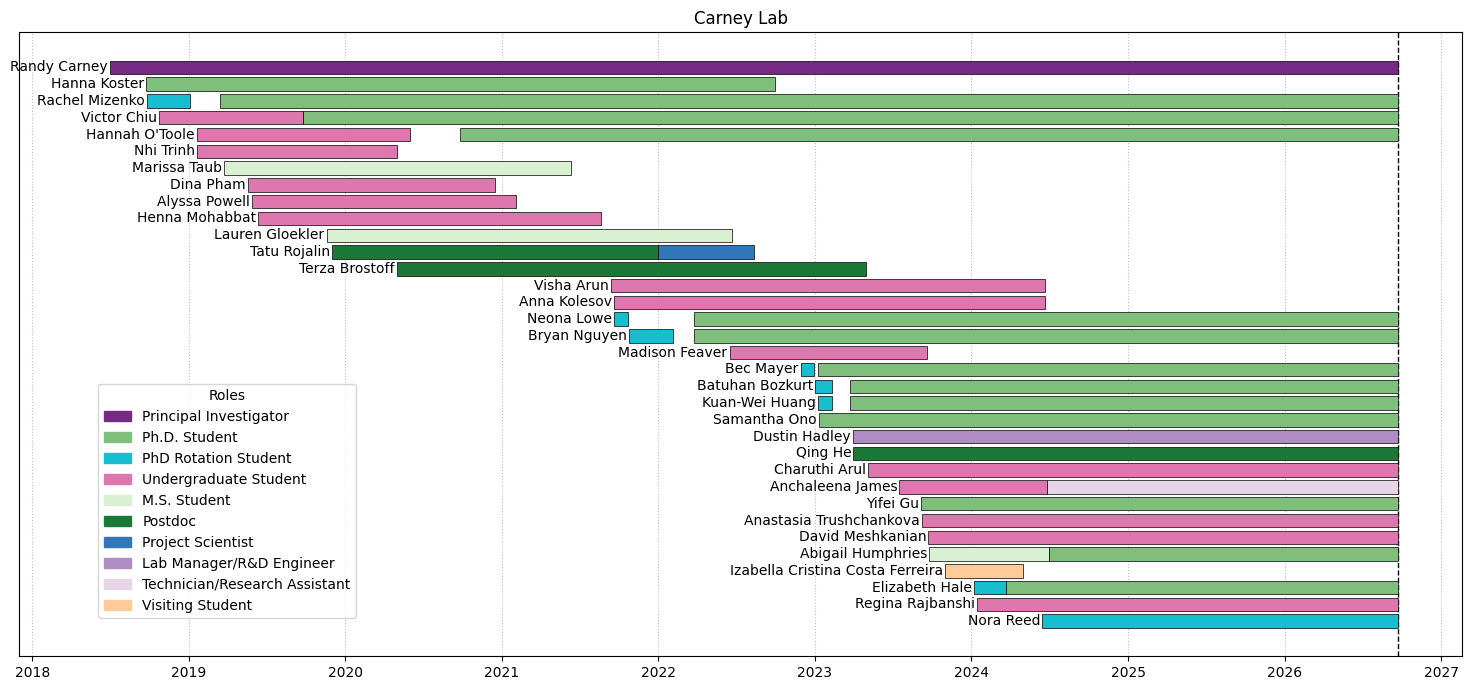

Reproduce this figure in Python.
# Carney Lab Timeline (Gantt Chart)
# ported to Python and inspired by Prof. Janet E. Hill @HillLabSask
# original code in R - https://github.com/HillLabSask/HillLab_gantt_chart/

import matplotlib.pyplot as plt
import matplotlib.dates as mdates
from matplotlib import rcParams
from datetime import datetime, timedelta
from enum import Enum

LABTITLE = "Carney Lab"
LABSTARTDATE = datetime(2017, 12, 1)

class Role(Enum):
    PI = ("Principal Investigator", "#762a83")
    PhD_Student = ("Ph.D. Student", "#7fbf7b")
    PhD_Rotation_Student = ("PhD Rotation Student", "#17becf")
    Undergrad_Student = ("Undergraduate Student", "#de77ae")
    MS_Student = ("M.S. Student", "#d9f0d3")
    Postdoc = ("Postdoc", "#1b7837")
    Project_Scientist = ("Project Scientist", "#3377BB")
    Lab_Manager = ("Lab Manager/R&D Engineer", "#af8dc3")
    Technician = ("Technician/Research Assistant", "#e7d4e8")
    Visiting_Student = ("Visiting Student", "#ffcc99")

    def __init__(self, label, color):
        self.label = label
        self.color = color

def get_today_date_str(): # For "end" date of current lab members
    return datetime.today().strftime("%Y/%m/%d")

# Initialize and sort lab members
lab_members = [
    {"name": "Randy Carney", "periods": [
        {"start": "2018/07/01", "end": get_today_date_str(), "role": Role.PI}
    ]},
    {"name": "Hanna Koster", "periods": [
        {"start": "2018/09/24", "end": "2022/09/30", "role": Role.PhD_Student}
    ]},
    {"name": "Rachel Mizenko", "periods": [
        {"start": "2018/09/25", "end": "2019/01/04", "role": Role.PhD_Rotation_Student},
        {"start": "2019/03/15", "end": get_today_date_str(), "role": Role.PhD_Student}
    ]},
    {"name": "Victor Chiu", "periods": [
        {"start": "2018/10/25", "end": "2019/09/24", "role": Role.Undergrad_Student},
        {"start": "2019/09/25", "end": get_today_date_str(), "role": Role.PhD_Student}
    ]},
    {"name": "Nhi Trinh", "periods": [
        {"start": "2019/01/20", "end": "2020/04/30", "role": Role.Undergrad_Student},
    ]},
    {"name": "Hannah O'Toole", "periods": [
        {"start": "2019/01/20", "end": "2020/06/01", "role": Role.Undergrad_Student},
        {"start": "2020/09/25", "end": get_today_date_str(), "role": Role.PhD_Student}
    ]},
    {"name": "Marissa Taub", "periods": [
        {"start": "2019/03/25", "end": "2021/06/10", "role": Role.MS_Student}
    ]},
    {"name": "Dina Pham", "periods": [
        {"start": "2019/05/19", "end": "2020/12/15", "role": Role.Undergrad_Student}
    ]},
    {"name": "Alyssa Powell", "periods": [
        {"start": "2019/05/28", "end": "2021/02/03", "role": Role.Undergrad_Student}
    ]},
    {"name": "Henna Mohabbat", "periods": [
        {"start": "2019/06/12", "end": "2021/08/21", "role": Role.Undergrad_Student}
    ]},
    {"name": "Tatu Rojalin", "periods": [
        {"start": "2019/12/01", "end": "2021/12/31", "role": Role.Postdoc},
        {"start": "2022/01/01", "end": "2022/08/12", "role": Role.Project_Scientist}
    ]},
    {"name": "Lauren Gloekler", "periods": [
        {"start": "2019/11/19", "end": "2022/06/22", "role": Role.MS_Student}
    ]},
    {"name": "Terza Brostoff", "periods": [
        {"start": "2020/05/01", "end": "2023/04/30", "role": Role.Postdoc}
    ]},
    {"name": "Anna Kolesov", "periods": [
        {"start": "2021/09/19", "end": "2024/06/22", "role": Role.Undergrad_Student}
    ]},
    {"name": "Visha Arun", "periods": [
        {"start": "2021/09/13", "end": "2024/06/20", "role": Role.Undergrad_Student}
    ]},
    {"name": "Neona Lowe", "periods": [
        {"start": "2021/09/20", "end": "2021/10/22", "role": Role.PhD_Rotation_Student},
        {"start": "2022/03/25", "end": get_today_date_str(), "role": Role.PhD_Student}
    ]},
    {"name": "Bryan Nguyen", "periods": [
        {"start": "2021/10/25", "end": "2022/02/05", "role": Role.PhD_Rotation_Student},
        {"start": "2022/03/25", "end": get_today_date_str(), "role": Role.PhD_Student}
    ]},
    {"name": "Madison Feaver", "periods": [
        {"start": "2022/06/16", "end": "2023/09/20", "role": Role.Undergrad_Student}
    ]},
    {"name": "Batuhan Bozkurt", "periods": [
        {"start": "2023/01/02", "end": "2023/02/10", "role": Role.PhD_Rotation_Student},
        {"start": "2023/03/25", "end": get_today_date_str(), "role": Role.PhD_Student}
    ]},
    {"name": "Kuan-Wei Huang", "periods": [
        {"start": "2023/01/09", "end": "2023/02/10", "role": Role.PhD_Rotation_Student},
        {"start": "2023/03/25", "end": get_today_date_str(), "role": Role.PhD_Student}
    ]},
    {"name": "Samantha Ono", "periods": [
        {"start": "2023/01/10", "end": get_today_date_str(), "role": Role.PhD_Student}
    ]},
    {"name": "Bec Mayer", "periods": [
        {"start": "2022/11/29", "end": "2022/12/31", "role": Role.PhD_Rotation_Student},
        {"start": "2023/01/09", "end": get_today_date_str(), "role": Role.PhD_Student}
    ]},
    {"name": "Dustin Hadley", "periods": [
        {"start": "2023/03/31", "end": get_today_date_str(), "role": Role.Lab_Manager}
    ]},
    {"name": "Qing He", "periods": [
        {"start": "2023/04/01", "end": get_today_date_str(), "role": Role.Postdoc}
    ]},
    {"name": "Charuthi Arul", "periods": [
        {"start": "2023/05/06", "end": get_today_date_str(), "role": Role.Undergrad_Student}
    ]},
    {"name": "Anchaleena James", "periods": [
        {"start": "2023/07/17", "end": "2024/06/25", "role": Role.Undergrad_Student},
        {"start": "2024/06/26", "end": get_today_date_str(), "role": Role.Technician}
    ]},
    {"name": "Yifei Gu", "periods": [
        {"start": "2023/09/05", "end": get_today_date_str(), "role": Role.PhD_Student}
    ]},
    {"name": "Anastasia Trushchankova", "periods": [
        {"start": "2023/09/08", "end": get_today_date_str(), "role": Role.Undergrad_Student}
    ]},
    {"name": "David Meshkanian", "periods": [
        {"start": "2023/09/23", "end": get_today_date_str(), "role": Role.Undergrad_Student}
    ]},
    {"name": "Abigail Humphries", "periods": [
        {"start": "2023/09/25", "end": "2024/6/30", "role": Role.MS_Student},
        {"start": "2024/07/01", "end": get_today_date_str(), "role": Role.PhD_Student}
    ]},
    {"name": "Izabella Cristina Costa Ferreira", "periods": [
        {"start": "2023/11/01", "end": "2024/04/30", "role": Role.Visiting_Student}
    ]},
    {"name": "Elizabeth Hale", "periods": [
        {"start": "2024/01/08", "end": "2024/03/22", "role": Role.PhD_Rotation_Student},
        {"start": "2024/03/23", "end": get_today_date_str(), "role": Role.PhD_Student}
    ]},
    {"name": "Regina Rajbanshi", "periods": [
        {"start": "2024/01/15", "end": get_today_date_str(), "role": Role.Undergrad_Student}
    ]},
    {"name": "Nora Reed", "periods": [
        {"start": "2024/06/15", "end": get_today_date_str(), "role": Role.PhD_Rotation_Student}
    ]} 
]

rcParams['font.sans-serif'] = ['Helvetica'] # Set global font properties

def create_handles(roles):
    return [plt.Rectangle((0,0),1,1, color=role.color, label=role.label) for role in Role]

def parse_dates(lab_members):
    for member in lab_members:
        for period in member['periods']:
            period['start'] = datetime.strptime(period['start'], "%Y/%m/%d")
            period['end'] = datetime.strptime(period['end'], "%Y/%m/%d")
            
def plot_gantt_chart(lab_members):
    fig, ax = plt.subplots(figsize=(15, 7))
    handles = create_handles(Role)

    for i, member in enumerate(sorted(lab_members, key=lambda x: min(period['start'] for period in x['periods']), reverse=True)):
        name = member['name']
        periods = sorted(member['periods'], key=lambda x: x['start'])  # Sort periods by start date
        first_period = True  # Flag to only label the first period

        for period in periods:
            start_date = period['start']
            duration = (period['end'] - period['start']).days
            color = period['role'].color
            ax.barh(i, duration, left=start_date, color=color, edgecolor='black', linewidth=0.5, zorder=3)
                        
            # Place text in front of the first bar only
            if first_period:
                padded_position = start_date - timedelta(days=5)  # Increase or decrease days for more or less padding
                ax.text(padded_position, i, name, va='center', ha='right', color='black', fontsize=10, family='sans-serif')
                first_period = False  # Update flag so only the first period for each person has a label
            
    ax.set_title(LABTITLE)
    ax.set_xlim(LABSTARTDATE, None)
    ax.set_yticks([])
    ax.set_yticklabels([])
    ax.xaxis.set_major_locator(mdates.YearLocator())
    ax.xaxis.set_major_formatter(mdates.DateFormatter('%Y'))
    ax.grid(which='both', axis='x', linestyle=':', color='grey', alpha=0.5, zorder=0)
    ax.grid(which='both', axis='y', visible=False)
    ax.axvline(datetime.today(), color='black', linewidth=1, linestyle='--', label='Today')
    handles = [plt.Rectangle((0,0),1,1, color=role.color, label=role.label) for role in Role]
    plt.legend(handles=handles, title="Roles", loc='lower left', bbox_to_anchor=(0.05, 0.05), frameon=True)

    plt.tight_layout()
    plt.show()


parse_dates(lab_members)

plot_gantt_chart(lab_members)
